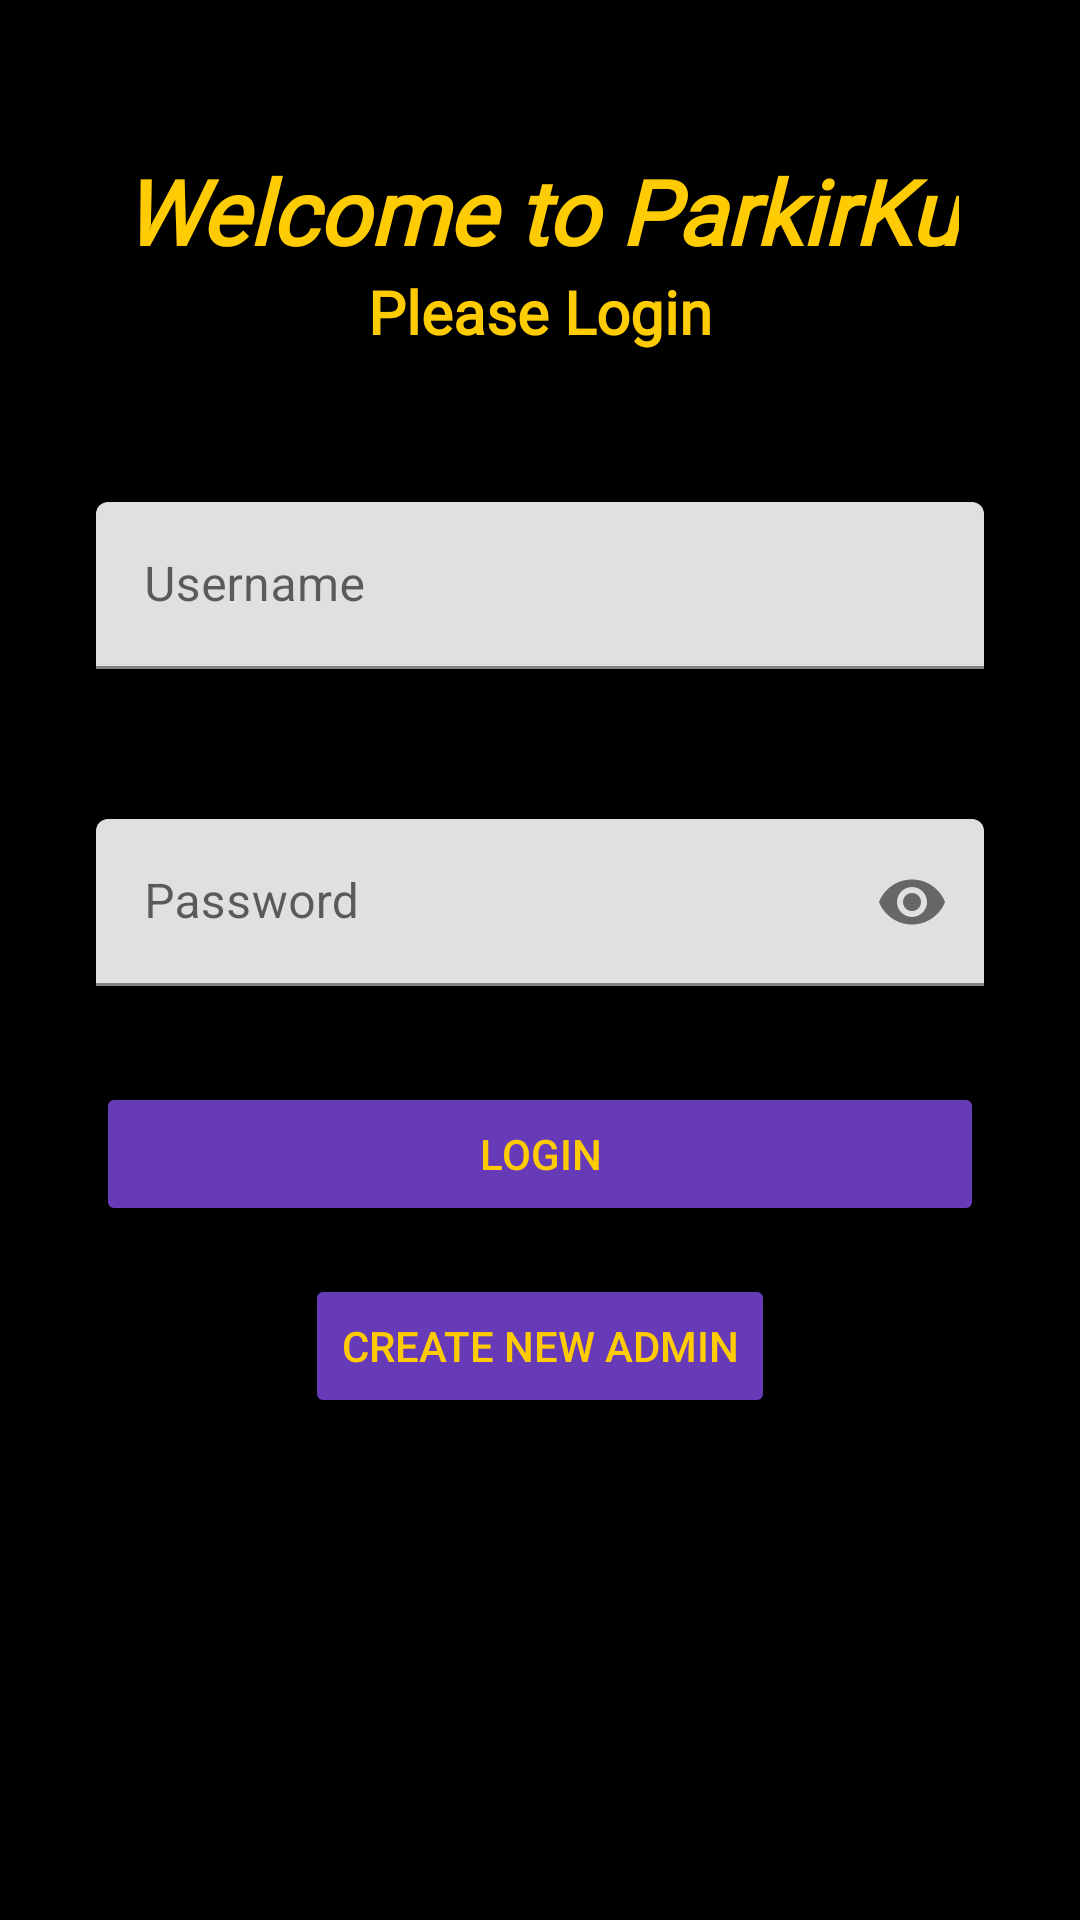

Android layout source for this screen:
<!-- AndroidManifest.xml: application theme Theme.AppParkir -->
<!-- res/layout/activity_home.xml -->
<?xml version="1.0" encoding="utf-8"?>
<androidx.constraintlayout.widget.ConstraintLayout xmlns:android="http://schemas.android.com/apk/res/android"
    xmlns:app="http://schemas.android.com/apk/res-auto"
    xmlns:tools="http://schemas.android.com/tools"
    android:layout_width="match_parent"
    android:layout_height="match_parent"
    android:background="#000000"
    android:backgroundTint="#000000"
    tools:context=".HomeActivity">

    <TextView
        android:id="@+id/textView"
        android:layout_width="wrap_content"
        android:layout_height="wrap_content"
        android:layout_marginTop="50dp"
        android:backgroundTint="#FFFFFF"
        android:fontFamily="@font/walter_turncoat"
        android:text="Welcome to ParkirKu"
        android:textColor="#FFCC04"
        android:textSize="30sp"
        android:textStyle="bold|italic"
        app:layout_constraintEnd_toEndOf="parent"
        app:layout_constraintStart_toStartOf="parent"
        app:layout_constraintTop_toTopOf="parent" />

    <TextView
        android:id="@+id/textView2"
        android:layout_width="wrap_content"
        android:layout_height="wrap_content"
        android:fontFamily="@font/walter_turncoat"
        android:text="Please Login"
        android:textColor="#FFCC04"
        android:textSize="20sp"
        android:textStyle="bold"
        app:layout_constraintEnd_toEndOf="parent"
        app:layout_constraintStart_toStartOf="parent"
        app:layout_constraintTop_toBottomOf="@+id/textView" />

    <com.google.android.material.textfield.TextInputLayout
        android:id="@+id/usernameInputLayout_home"
        android:layout_width="0dp"
        android:layout_height="wrap_content"
        android:layout_marginStart="32dp"
        android:layout_marginTop="50dp"
        android:layout_marginEnd="32dp"
        app:layout_constraintEnd_toEndOf="parent"
        app:layout_constraintStart_toStartOf="parent"
        app:layout_constraintTop_toBottomOf="@+id/textView2">

        <com.google.android.material.textfield.TextInputEditText
            android:id="@+id/usernameEditText_home"
            android:layout_width="match_parent"
            android:layout_height="wrap_content"
            android:hint="Username" />
    </com.google.android.material.textfield.TextInputLayout>

    <com.google.android.material.textfield.TextInputLayout
        android:id="@+id/passwordInputLayout_home"
        android:layout_width="0dp"
        android:layout_height="wrap_content"
        android:layout_marginStart="32dp"
        android:layout_marginTop="50dp"
        android:layout_marginEnd="32dp"
        app:layout_constraintEnd_toEndOf="parent"
        app:layout_constraintStart_toStartOf="parent"
        app:layout_constraintTop_toBottomOf="@+id/usernameInputLayout_home"
        app:passwordToggleEnabled="true">

        <com.google.android.material.textfield.TextInputEditText
            android:id="@+id/passwordEditText_home"
            android:layout_width="match_parent"
            android:layout_height="wrap_content"
            android:hint="Password"
            android:inputType="textPassword" />
    </com.google.android.material.textfield.TextInputLayout>

    <Button
        android:id="@+id/loginButton_home"
        android:layout_width="0dp"
        android:layout_height="wrap_content"
        android:layout_marginStart="32dp"
        android:layout_marginTop="32dp"
        android:layout_marginEnd="32dp"
        android:backgroundTint="#673AB7"
        android:text="LOGIN"
        android:textColor="#FFCC04"
        app:cornerRadius="40px"
        app:layout_constraintEnd_toEndOf="parent"
        app:layout_constraintStart_toStartOf="parent"
        app:layout_constraintTop_toBottomOf="@+id/passwordInputLayout_home" />

    <Button
        android:id="@+id/createAdminButton_home"
        android:layout_width="wrap_content"
        android:layout_height="wrap_content"
        android:layout_marginTop="16dp"
        android:backgroundTint="#673AB7"
        android:text="Create new admin"
        android:textColor="#FFCC04"
        app:cornerRadius="40px"
        app:layout_constraintEnd_toEndOf="parent"
        app:layout_constraintStart_toStartOf="parent"
        app:layout_constraintTop_toBottomOf="@+id/loginButton_home" />

</androidx.constraintlayout.widget.ConstraintLayout>
<!-- resources referenced by this layout -->
<resources>
  <style name="Theme.AppParkir" parent="Theme.MaterialComponents.DayNight.DarkActionBar">
          
          <item name="colorPrimary">@color/purple_500</item>
          <item name="colorPrimaryVariant">@color/purple_700</item>
          <item name="colorOnPrimary">@color/white</item>
          
          <item name="colorSecondary">@color/teal_200</item>
          <item name="colorSecondaryVariant">@color/teal_700</item>
          <item name="colorOnSecondary">@color/black</item>
          
          <item name="android:statusBarColor" tools:targetApi="l">?attr/colorPrimaryVariant</item>
          
      </style>
  <!-- not gathered from this repository: default colours our renderer supplied (Android Studio template values) -->
  <color name="purple_500">#FF6200EE</color>
  <color name="purple_700">#FF3700B3</color>
  <color name="teal_200">#FF03DAC5</color>
  <color name="teal_700">#FF018786</color>
  <color name="black">#FF000000</color>
  <color name="white">#FFFFFFFF</color>
</resources>
